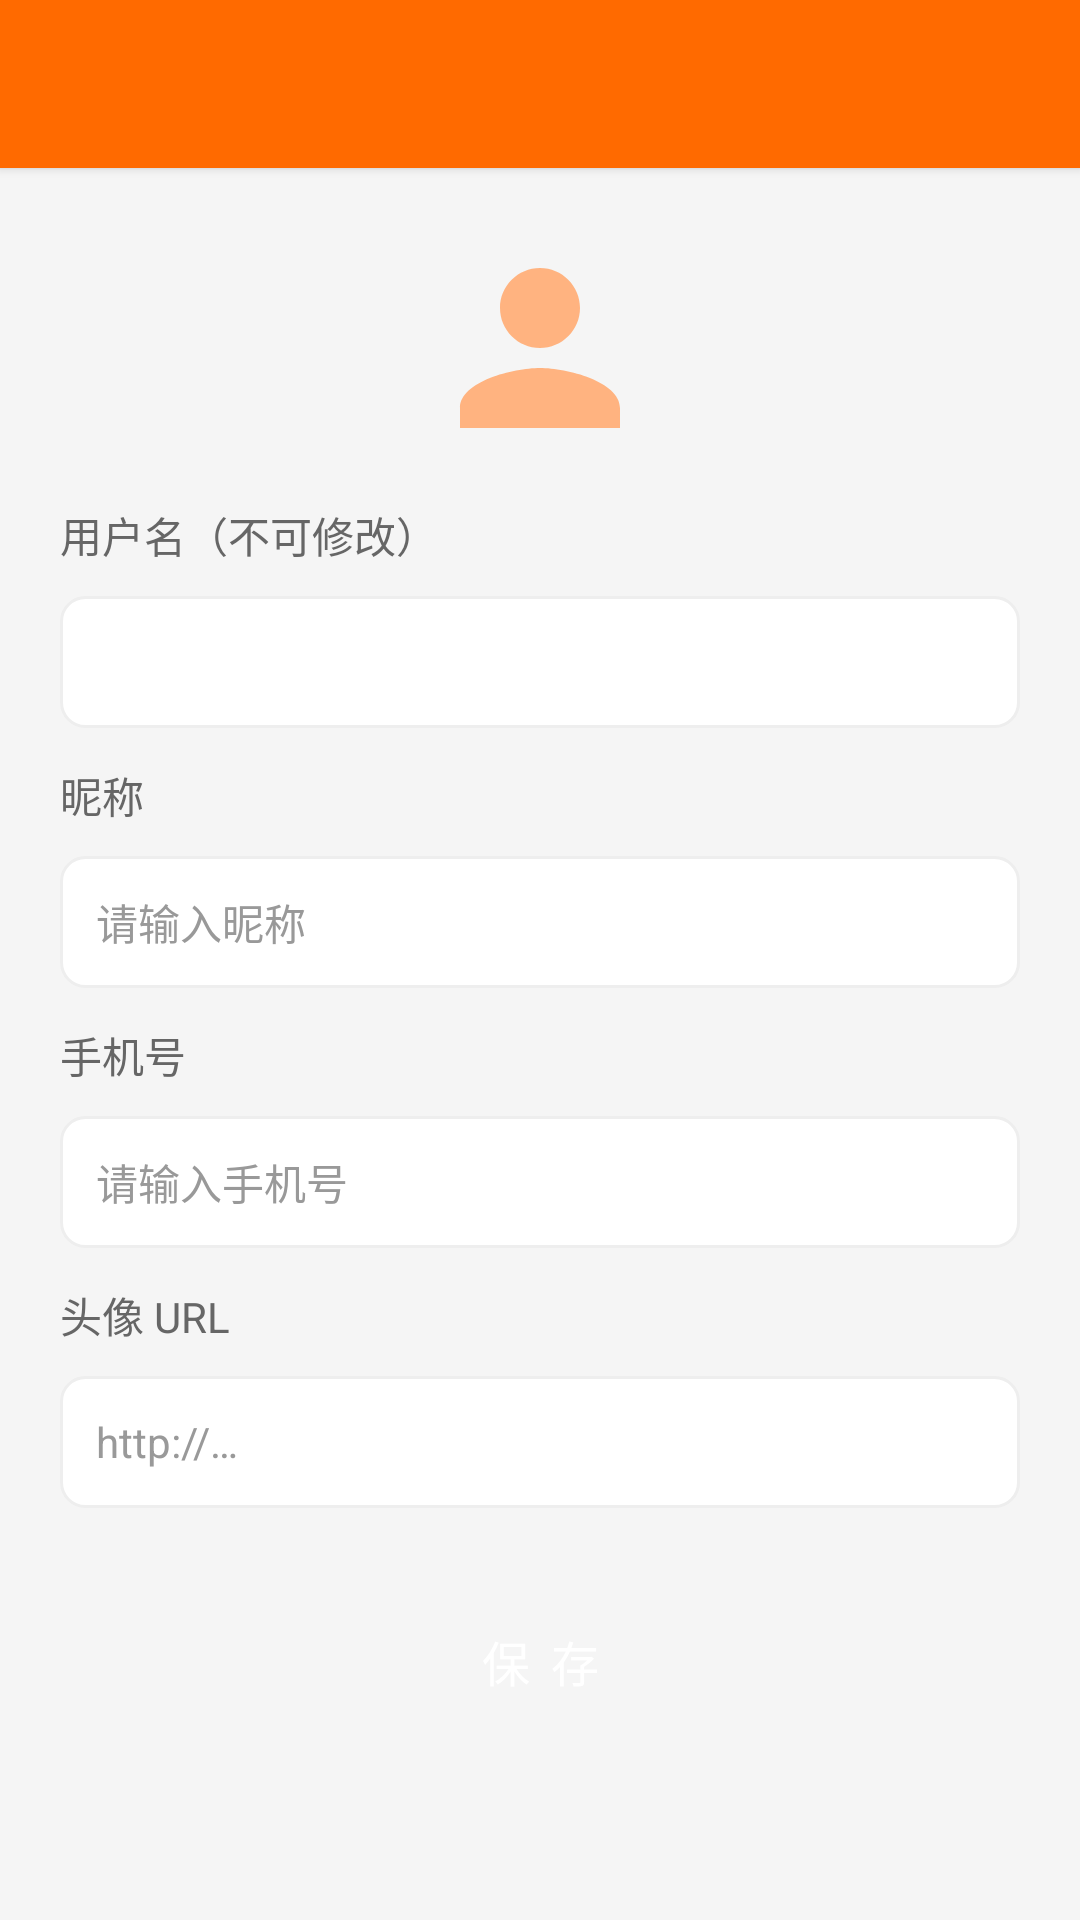

Write the Android layout XML for this screen, with the resource values it uses.
<!-- AndroidManifest.xml: application theme Theme.ShopApp -->
<!-- res/layout/activity_profile_edit.xml -->
<?xml version="1.0" encoding="utf-8"?>
<LinearLayout xmlns:android="http://schemas.android.com/apk/res/android"
    android:layout_width="match_parent"
    android:layout_height="match_parent"
    android:orientation="vertical">

    <include layout="@layout/layout_toolbar" />

    <ScrollView
        android:layout_width="match_parent"
        android:layout_height="match_parent">

        <LinearLayout
            android:layout_width="match_parent"
            android:layout_height="wrap_content"
            android:orientation="vertical"
            android:padding="20dp">

            <ImageView
                android:id="@+id/iv_avatar"
                android:layout_width="80dp"
                android:layout_height="80dp"
                android:layout_gravity="center_horizontal"
                android:contentDescription="头像"
                android:src="@drawable/ic_avatar_default" />

            <TextView
                style="@style/FormLabel"
                android:text="用户名（不可修改）" />

            <TextView
                android:id="@+id/tv_username"
                style="@style/FormEditText"
                android:enabled="false"
                android:gravity="center_vertical"
                android:textColor="@color/text_hint" />

            <TextView
                style="@style/FormLabel"
                android:text="昵称" />

            <EditText
                android:id="@+id/et_nickname"
                style="@style/FormEditText"
                android:hint="请输入昵称"
                android:inputType="text"
                android:maxLength="20" />

            <TextView
                style="@style/FormLabel"
                android:text="手机号" />

            <EditText
                android:id="@+id/et_phone"
                style="@style/FormEditText"
                android:hint="请输入手机号"
                android:inputType="phone"
                android:maxLength="11" />

            <TextView
                style="@style/FormLabel"
                android:text="头像 URL" />

            <EditText
                android:id="@+id/et_avatar"
                style="@style/FormEditText"
                android:hint="http://…"
                android:inputType="textUri" />

            <Button
                android:id="@+id/btn_save"
                style="@style/PrimaryButton"
                android:layout_width="match_parent"
                android:layout_height="46dp"
                android:layout_marginTop="28dp"
                android:text="保 存" />
        </LinearLayout>
    </ScrollView>
</LinearLayout>
<!-- res/layout/layout_toolbar.xml (included above) -->
<?xml version="1.0" encoding="utf-8"?>
<com.google.android.material.appbar.MaterialToolbar xmlns:android="http://schemas.android.com/apk/res/android"
    xmlns:app="http://schemas.android.com/apk/res-auto"
    android:id="@+id/toolbar"
    android:layout_width="match_parent"
    android:layout_height="?attr/actionBarSize"
    android:background="@color/primary"
    android:elevation="2dp"
    app:navigationIconTint="@color/white"
    app:titleTextColor="@color/white" />
<!-- resources referenced by this layout -->
<resources>
  <color name="primary">#FF6A00</color>
  <color name="text_hint">#999999</color>
  <color name="white">#FFFFFF</color>
  <!-- drawable ic_avatar_default (drawable) -->
  <?xml version="1.0" encoding="utf-8"?>
  <vector xmlns:android="http://schemas.android.com/apk/res/android"
      android:width="64dp"
      android:height="64dp"
      android:viewportWidth="24"
      android:viewportHeight="24"
      android:tint="#FFB380">
      <path
          android:fillColor="#FF000000"
          android:pathData="M12,12c2.21,0 4,-1.79 4,-4s-1.79,-4 -4,-4 -4,1.79 -4,4 1.79,4 4,4zM12,14c-2.67,0 -8,1.34 -8,4v2h16v-2c0,-2.66 -5.33,-4 -8,-4z" />
  </vector>
  <style name="FormEditText">
          <item name="android:layout_width">match_parent</item>
          <item name="android:layout_height">44dp</item>
          <item name="android:background">@drawable/bg_input</item>
          <item name="android:paddingLeft">12dp</item>
          <item name="android:paddingRight">12dp</item>
          <item name="android:textSize">14sp</item>
          <item name="android:textColor">@color/text_primary</item>
          <item name="android:textColorHint">@color/text_hint</item>
          <item name="android:layout_marginTop">10dp</item>
      </style>
  <style name="FormLabel">
          <item name="android:layout_width">match_parent</item>
          <item name="android:layout_height">wrap_content</item>
          <item name="android:textSize">14sp</item>
          <item name="android:textColor">@color/text_secondary</item>
          <item name="android:layout_marginTop">12dp</item>
      </style>
  <style name="PrimaryButton" parent="Widget.MaterialComponents.Button">
          <item name="backgroundTint">@color/primary</item>
          <item name="android:textColor">@color/white</item>
          <item name="cornerRadius">22dp</item>
          <item name="android:textSize">16sp</item>
          <item name="android:insetTop">0dp</item>
          <item name="android:insetBottom">0dp</item>
      </style>
  <style name="Theme.ShopApp" parent="Theme.MaterialComponents.Light.NoActionBar">
          <item name="colorPrimary">@color/primary</item>
          <item name="colorPrimaryVariant">@color/primary_dark</item>
          <item name="colorOnPrimary">@color/white</item>
          <item name="colorSecondary">@color/primary</item>
          <item name="colorOnSecondary">@color/white</item>
          <item name="android:statusBarColor">@color/primary_dark</item>
          <item name="android:windowBackground">@color/background</item>
          <item name="android:textColorPrimary">@color/text_primary</item>
          <item name="android:textColorSecondary">@color/text_secondary</item>
      </style>
  <!-- drawable bg_input (drawable) -->
  <?xml version="1.0" encoding="utf-8"?>
  <shape xmlns:android="http://schemas.android.com/apk/res/android" android:shape="rectangle">
      <solid android:color="@color/white" />
      <stroke android:width="1dp" android:color="@color/divider" />
      <corners android:radius="8dp" />
  </shape>
  <color name="text_primary">#333333</color>
  <color name="text_secondary">#666666</color>
  <color name="primary_dark">#E85D00</color>
  <color name="background">#F5F5F5</color>
  <color name="divider">#EEEEEE</color>
</resources>
